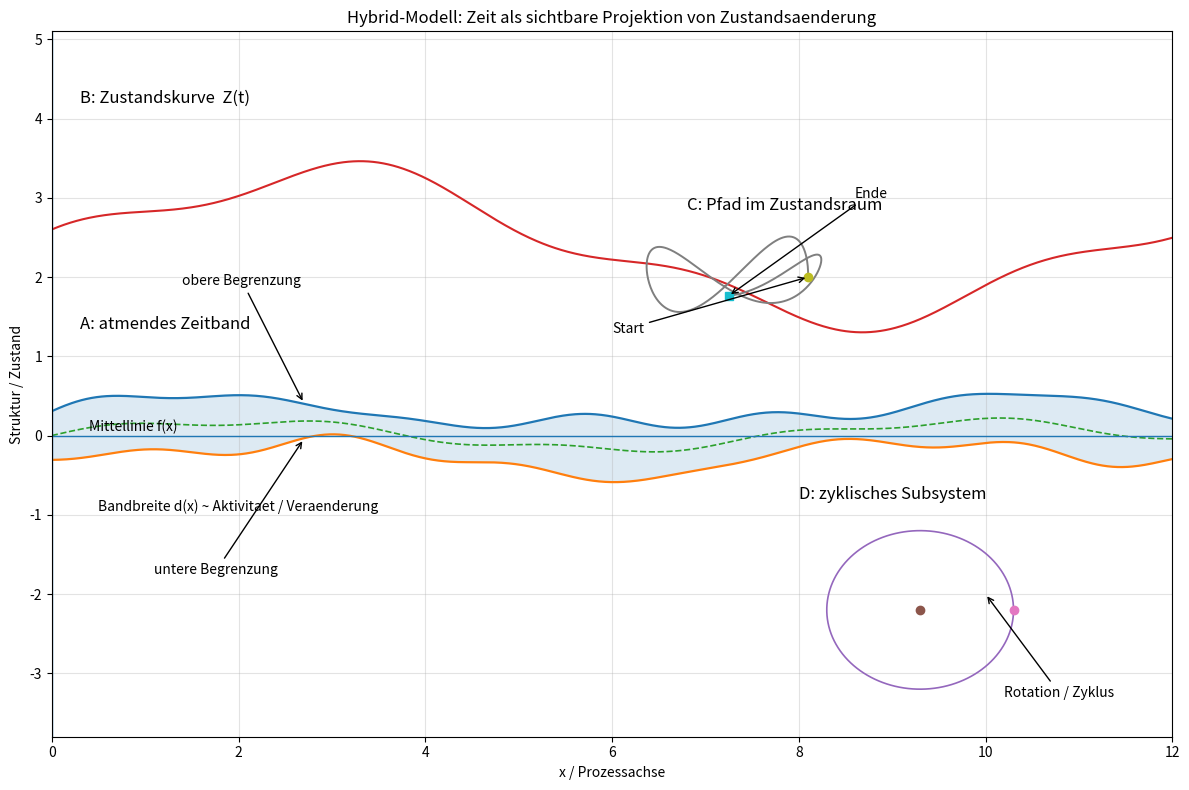

Here is the Python script that generated this plot:

import numpy as np
import matplotlib.pyplot as plt

x = np.linspace(0, 12, 900)

activity = 0.55 + 0.20*np.sin(1.3*x) + 0.10*np.sin(3.4*x + 0.7)
center = 0.18*np.sin(0.8*x) + 0.05*np.sin(2.6*x)

upper = center + activity/2
lower = center - activity/2

state = 0.9*np.sin(0.55*x) + 0.2*np.cos(1.8*x)

theta = np.linspace(0, 2*np.pi, 400)
R = 1.0
ox, oy = 9.3, -2.2
cx = ox + R*np.cos(theta)
cy = oy + R*np.sin(theta)

t = np.linspace(0, 10, 400)
traj_x = 7.2 + 0.9*np.cos(0.8*t) + 0.18*t/10
traj_y = 2.0 + 0.55*np.sin(1.7*t) * np.exp(-0.08*t)

fig = plt.figure(figsize=(12, 8))
ax = plt.gca()

ax.plot(x, upper, linewidth=1.6)
ax.plot(x, lower, linewidth=1.6)
ax.plot(x, center, linewidth=1.2, linestyle='--')
ax.fill_between(x, lower, upper, alpha=0.15)

ax.plot(x, state + 2.4, linewidth=1.5)

ax.plot(cx, cy, linewidth=1.2)
ax.plot([ox], [oy], marker='o')
ax.plot([ox + R], [oy], marker='o')

ax.plot(traj_x, traj_y, linewidth=1.4)
ax.plot([traj_x[0]], [traj_y[0]], marker='o')
ax.plot([traj_x[-1]], [traj_y[-1]], marker='s')

ax.axhline(0, linewidth=1.0)
ax.axvline(0, linewidth=1.0)

ax.text(0.3, 1.35, "A: atmendes Zeitband", fontsize=12)
ax.text(0.4, 0.05, "Mittellinie f(x)", fontsize=10)
ax.text(0.5, -0.95, "Bandbreite d(x) ~ Aktivitaet / Veraenderung", fontsize=10)

ax.text(0.3, 4.2, "B: Zustandskurve  Z(t)", fontsize=12)
ax.text(6.8, 2.85, "C: Pfad im Zustandsraum", fontsize=12)
ax.text(8.0, -0.8, "D: zyklisches Subsystem", fontsize=12)

ax.annotate("obere Begrenzung", xy=(2.7, upper[200]), xytext=(1.4, 1.9),
            arrowprops=dict(arrowstyle="->"), fontsize=10)
ax.annotate("untere Begrenzung", xy=(2.7, lower[200]), xytext=(1.1, -1.75),
            arrowprops=dict(arrowstyle="->"), fontsize=10)
ax.annotate("Start", xy=(traj_x[0], traj_y[0]), xytext=(6.0, 1.3),
            arrowprops=dict(arrowstyle="->"), fontsize=10)
ax.annotate("Ende", xy=(traj_x[-1], traj_y[-1]), xytext=(8.6, 3.0),
            arrowprops=dict(arrowstyle="->"), fontsize=10)
ax.annotate("Rotation / Zyklus", xy=(ox+0.7, oy+0.2), xytext=(10.2, -3.3),
            arrowprops=dict(arrowstyle="->"), fontsize=10)

ax.set_title("Hybrid-Modell: Zeit als sichtbare Projektion von Zustandsaenderung")
ax.set_xlabel("x / Prozessachse")
ax.set_ylabel("Struktur / Zustand")
ax.grid(True, alpha=0.35)
ax.set_xlim(0, 12)
ax.set_ylim(-3.8, 5.1)

plt.tight_layout()
plt.show()
